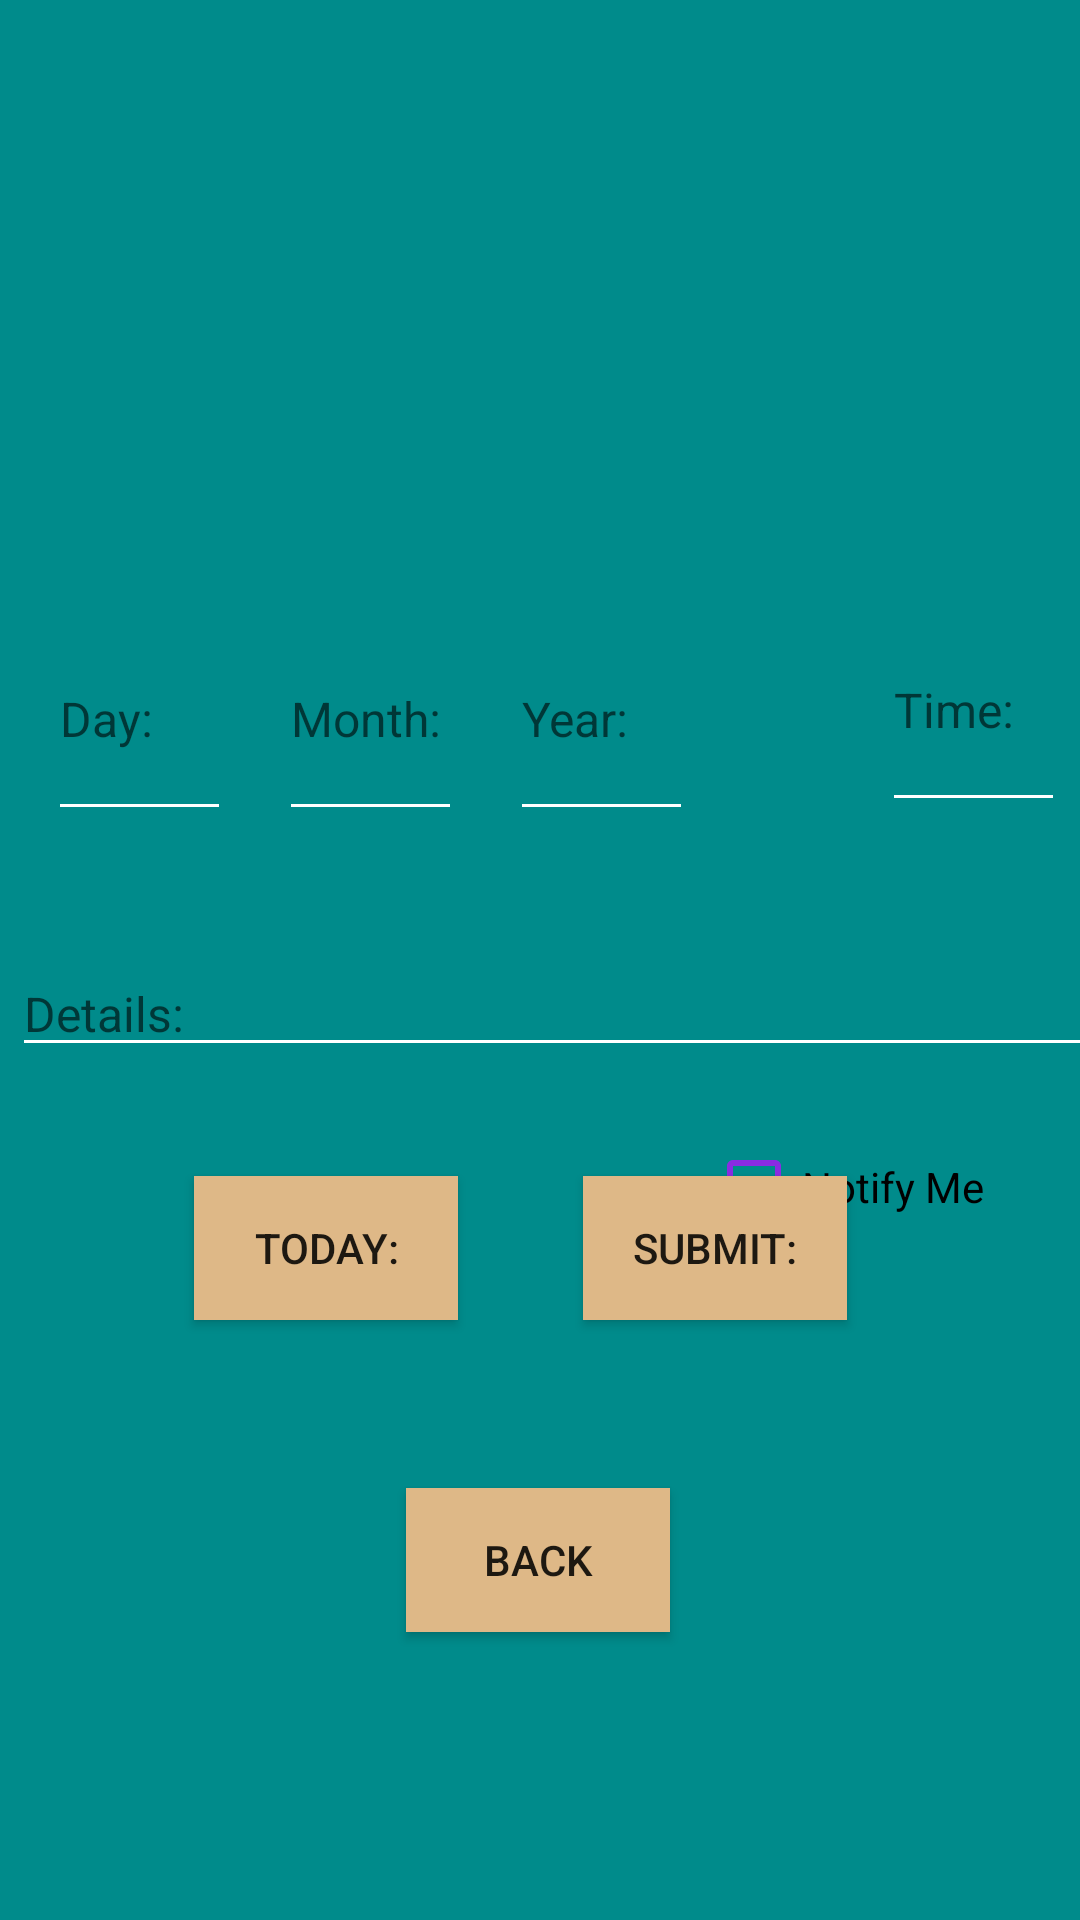

This screen was rendered from an Android layout file. Write that file and the resources it references.
<!-- AndroidManifest.xml: application theme Theme.DogApp -->
<!-- res/layout/activity_reminder_expand.xml -->
<?xml version="1.0" encoding="utf-8"?>
<androidx.constraintlayout.widget.ConstraintLayout xmlns:android="http://schemas.android.com/apk/res/android"
    xmlns:app="http://schemas.android.com/apk/res-auto"
    xmlns:tools="http://schemas.android.com/tools"
    android:id="@+id/main"
    android:layout_width="match_parent"
    android:layout_height="match_parent"
    android:background="@color/dark_cyan"
    tools:context=".ReminderExpandActivity">


    <ImageView
        android:id="@+id/appLogo"
        android:layout_width="100dp"
        android:layout_height="100dp"
        android:layout_marginTop="60dp"
        android:contentDescription="@string/todo"
        android:scaleType="fitCenter"
        android:src="@drawable/logo"
        app:layout_constraintEnd_toEndOf="parent"
        app:layout_constraintHorizontal_bias="0.495"
        app:layout_constraintStart_toStartOf="parent"
        app:layout_constraintTop_toTopOf="parent" />

    <Button
        android:id="@+id/btnBack"
        android:layout_width="wrap_content"
        android:layout_height="wrap_content"
        android:layout_marginBottom="96dp"
        android:background="@color/burlyWood"
        android:text="@string/back"
        android:visibility="visible"
        app:layout_constraintBottom_toBottomOf="parent"
        app:layout_constraintEnd_toEndOf="parent"
        app:layout_constraintHorizontal_bias="0.498"
        app:layout_constraintStart_toStartOf="parent"
        tools:visibility="visible" />

    <Button
        android:id="@+id/goToday"
        android:layout_width="wrap_content"
        android:layout_height="wrap_content"
        android:layout_marginBottom="200dp"
        android:background="@color/burlyWood"
        android:onClick="onBtnButtonSubmit_Clicked"
        android:text="Submit:"
        android:visibility="visible"
        app:layout_constraintBottom_toBottomOf="parent"
        app:layout_constraintEnd_toEndOf="parent"
        app:layout_constraintHorizontal_bias="0.715"
        app:layout_constraintStart_toStartOf="parent"
        tools:visibility="visible" />

    <Button
        android:id="@+id/submitReminder"
        android:layout_width="wrap_content"
        android:layout_height="wrap_content"
        android:layout_marginBottom="200dp"
        android:background="@color/burlyWood"
        android:onClick="onBtnButtonToday2_Clicked"
        android:text="Today:"
        android:visibility="visible"
        app:layout_constraintBottom_toBottomOf="parent"
        app:layout_constraintEnd_toEndOf="parent"
        app:layout_constraintHorizontal_bias="0.238"
        app:layout_constraintStart_toStartOf="parent"
        tools:visibility="visible" />

    <EditText
        android:id="@+id/date"
        android:layout_width="61dp"
        android:layout_height="78dp"
        android:layout_marginStart="16dp"
        android:layout_marginTop="39dp"
        android:autofillHints=""
        android:backgroundTint="#FFFFFF"
        android:hint="Day:"
        android:inputType="text"
        android:textColor="#000000"
        android:textSize="16sp"
        app:layout_constraintStart_toStartOf="parent"
        app:layout_constraintTop_toBottomOf="@+id/appLogo" />

    <EditText
        android:id="@+id/month"
        android:layout_width="61dp"
        android:layout_height="78dp"
        android:layout_marginStart="16dp"
        android:layout_marginTop="39dp"
        android:autofillHints=""
        android:backgroundTint="#FFFFFF"
        android:hint="Month:"
        android:inputType="text"
        android:textColor="#000000"
        android:textSize="16sp"
        app:layout_constraintStart_toEndOf="@+id/date"
        app:layout_constraintTop_toBottomOf="@+id/appLogo" />

    <EditText
        android:id="@+id/time"
        android:layout_width="61dp"
        android:layout_height="78dp"
        android:layout_marginStart="140dp"
        android:layout_marginTop="36dp"
        android:autofillHints=""
        android:backgroundTint="#FFFFFF"
        android:hint="Time:"
        android:inputType="text"
        android:textColor="#000000"
        android:textSize="16sp"
        app:layout_constraintStart_toEndOf="@+id/month"
        app:layout_constraintTop_toBottomOf="@+id/appLogo" />

    <EditText
        android:id="@+id/year"
        android:layout_width="61dp"
        android:layout_height="78dp"
        android:layout_marginStart="16dp"
        android:layout_marginTop="39dp"
        android:autofillHints=""
        android:backgroundTint="#FFFFFF"
        android:hint="Year:"
        android:inputType="text"
        android:textColor="#000000"
        android:textSize="16sp"
        app:layout_constraintStart_toEndOf="@+id/month"
        app:layout_constraintTop_toBottomOf="@+id/appLogo" />


    <EditText
        android:id="@+id/details"
        android:layout_width="400dp"
        android:layout_height="wrap_content"
        android:layout_marginStart="4dp"
        android:layout_marginTop="40dp"
        android:autofillHints=""
        android:backgroundTint="#FFFFFF"
        android:hint="Details:"
        android:inputType="text"
        android:textColor="#000000"
        android:textSize="16sp"
        app:layout_constraintStart_toStartOf="parent"
        app:layout_constraintTop_toBottomOf="@+id/date" />

    <Spinner
        android:id="@+id/spinner"
        android:layout_width="409dp"
        android:layout_height="wrap_content"
        app:layout_constraintStart_toStartOf="parent"
        app:layout_constraintTop_toTopOf="parent" />

    <CheckBox
        android:id="@+id/notify"
        android:layout_width="wrap_content"
        android:layout_height="wrap_content"
        android:layout_marginTop="24dp"
        android:buttonTint="@color/blue_violet"
        android:text="Notify Me"
        app:layout_constraintEnd_toEndOf="parent"
        app:layout_constraintHorizontal_bias="0.88"
        app:layout_constraintStart_toStartOf="parent"
        app:layout_constraintTop_toBottomOf="@+id/details" />


</androidx.constraintlayout.widget.ConstraintLayout>
<!-- resources referenced by this layout -->
<resources>
  <color name="blue_violet">#8A2BE2</color>
  <color name="burlyWood">#DEB887</color>
  <color name="dark_cyan">#008B8B</color>
  <string name="back">Back</string>
  <string name="todo">TODO</string>
  <style name="Theme.DogApp" parent="Base.Theme.DogApp" />
  <style name="Base.Theme.DogApp" parent="Theme.AppCompat.Light.NoActionBar">
          
          
      </style>
</resources>
